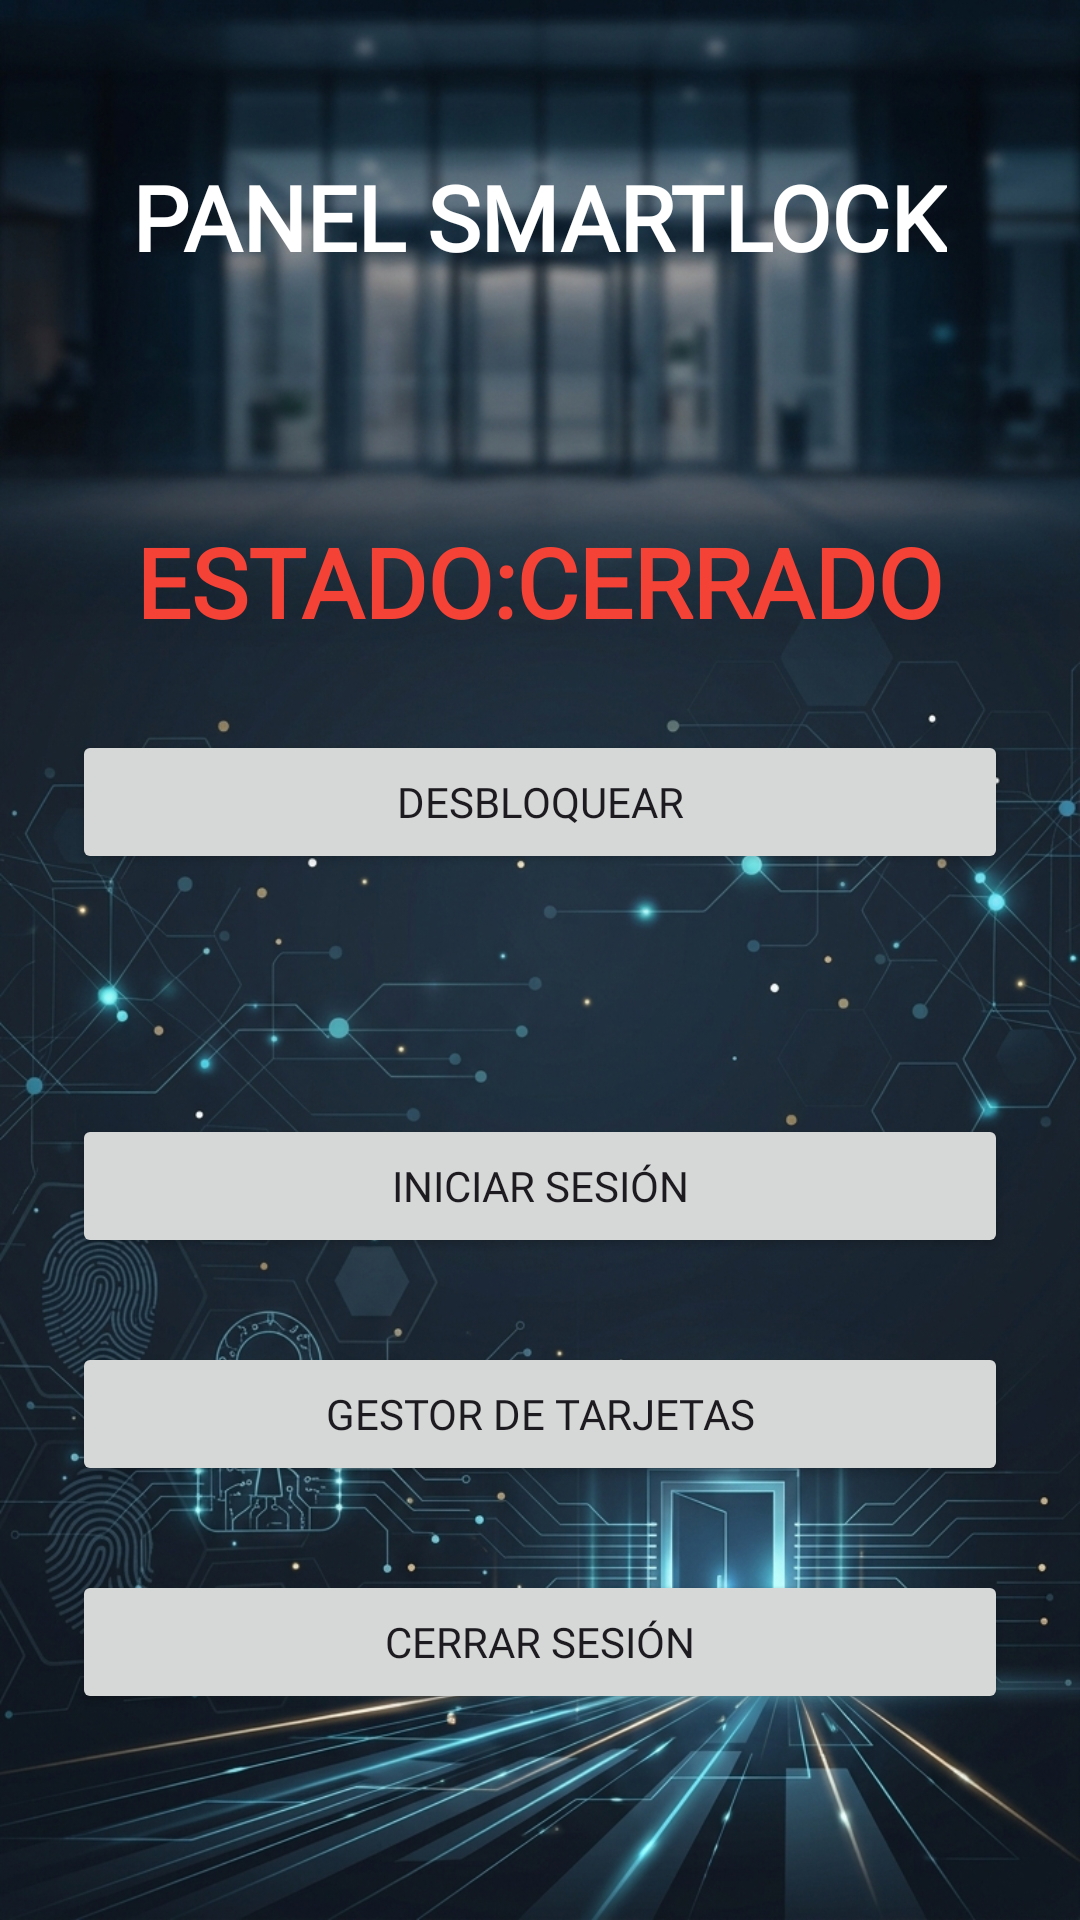

Reconstruct the res/layout file that produces this screen, plus the resources it refers to.
<!-- AndroidManifest.xml: application theme Theme.SistemaDeControl -->
<!-- res/layout/activity_main.xml -->
<?xml version="1.0" encoding="utf-8"?>
<LinearLayout xmlns:android="http://schemas.android.com/apk/res/android"
    android:layout_width="match_parent"
    android:layout_height="match_parent"
    android:orientation="vertical"
    android:padding="24dp"
    android:background="@drawable/fondo_sistema_control">

    <TextView
        android:id="@+id/etpanelsmartlock"
        android:layout_width="wrap_content"
        android:layout_height="wrap_content"
        android:text="PANEL SMARTLOCK"
        android:textColor="@color/white"
        android:textSize="30dp"
        android:fontFamily="@font/orbitron_black"
        android:textStyle="bold"
        android:layout_gravity="center_horizontal"
        android:layout_marginTop="28dp"/>

    <TextView
        android:id="@+id/etpanelstatus"
        android:layout_width="wrap_content"
        android:layout_height="wrap_content"
        android:text="ESTADO:CERRADO"
        android:fontFamily="@font/orbitron_black"
        android:textColor="@color/red"
        android:layout_gravity="center_horizontal"
        android:textSize="32dp"
        android:textStyle="bold"
        android:layout_marginTop="80dp"/>

    <Button
        android:id="@+id/etpuerta"
        android:layout_width="match_parent"
        android:layout_height="wrap_content"
        android:text="Desbloquear"
        android:fontFamily="@font/orbitron_black"
        android:layout_marginTop="28dp"/>

    <Button
        android:id="@+id/etlogin"
        android:layout_width="match_parent"
        android:layout_height="wrap_content"
        android:text="Iniciar Sesión"
        android:fontFamily="@font/orbitron_black"
        android:layout_marginTop="80dp"/>

    <Button
        android:id="@+id/ettarjetas"
        android:layout_width="match_parent"
        android:layout_height="wrap_content"
        android:text="Gestor de Tarjetas"
        android:fontFamily="@font/orbitron_black"
        android:layout_marginTop="28dp"/>

    <Button
        android:id="@+id/etlogout"
        android:layout_width="match_parent"
        android:layout_height="wrap_content"
        android:text="Cerrar sesión"
        android:fontFamily="@font/orbitron_black"
        android:layout_marginTop="28dp"/>

</LinearLayout>
<!-- resources referenced by this layout -->
<resources>
  <color name="red">#F44336</color>
  <color name="white">#FFFFFFFF</color>
  <!-- drawable fondo_sistema_control: jpg bitmap (drawable, 585586 bytes) -->
  <style name="Theme.SistemaDeControl" parent="Base.Theme.SistemaDeControl" />
  <style name="Base.Theme.SistemaDeControl" parent="Theme.Material3.DayNight.NoActionBar">
          
          
      </style>
</resources>
